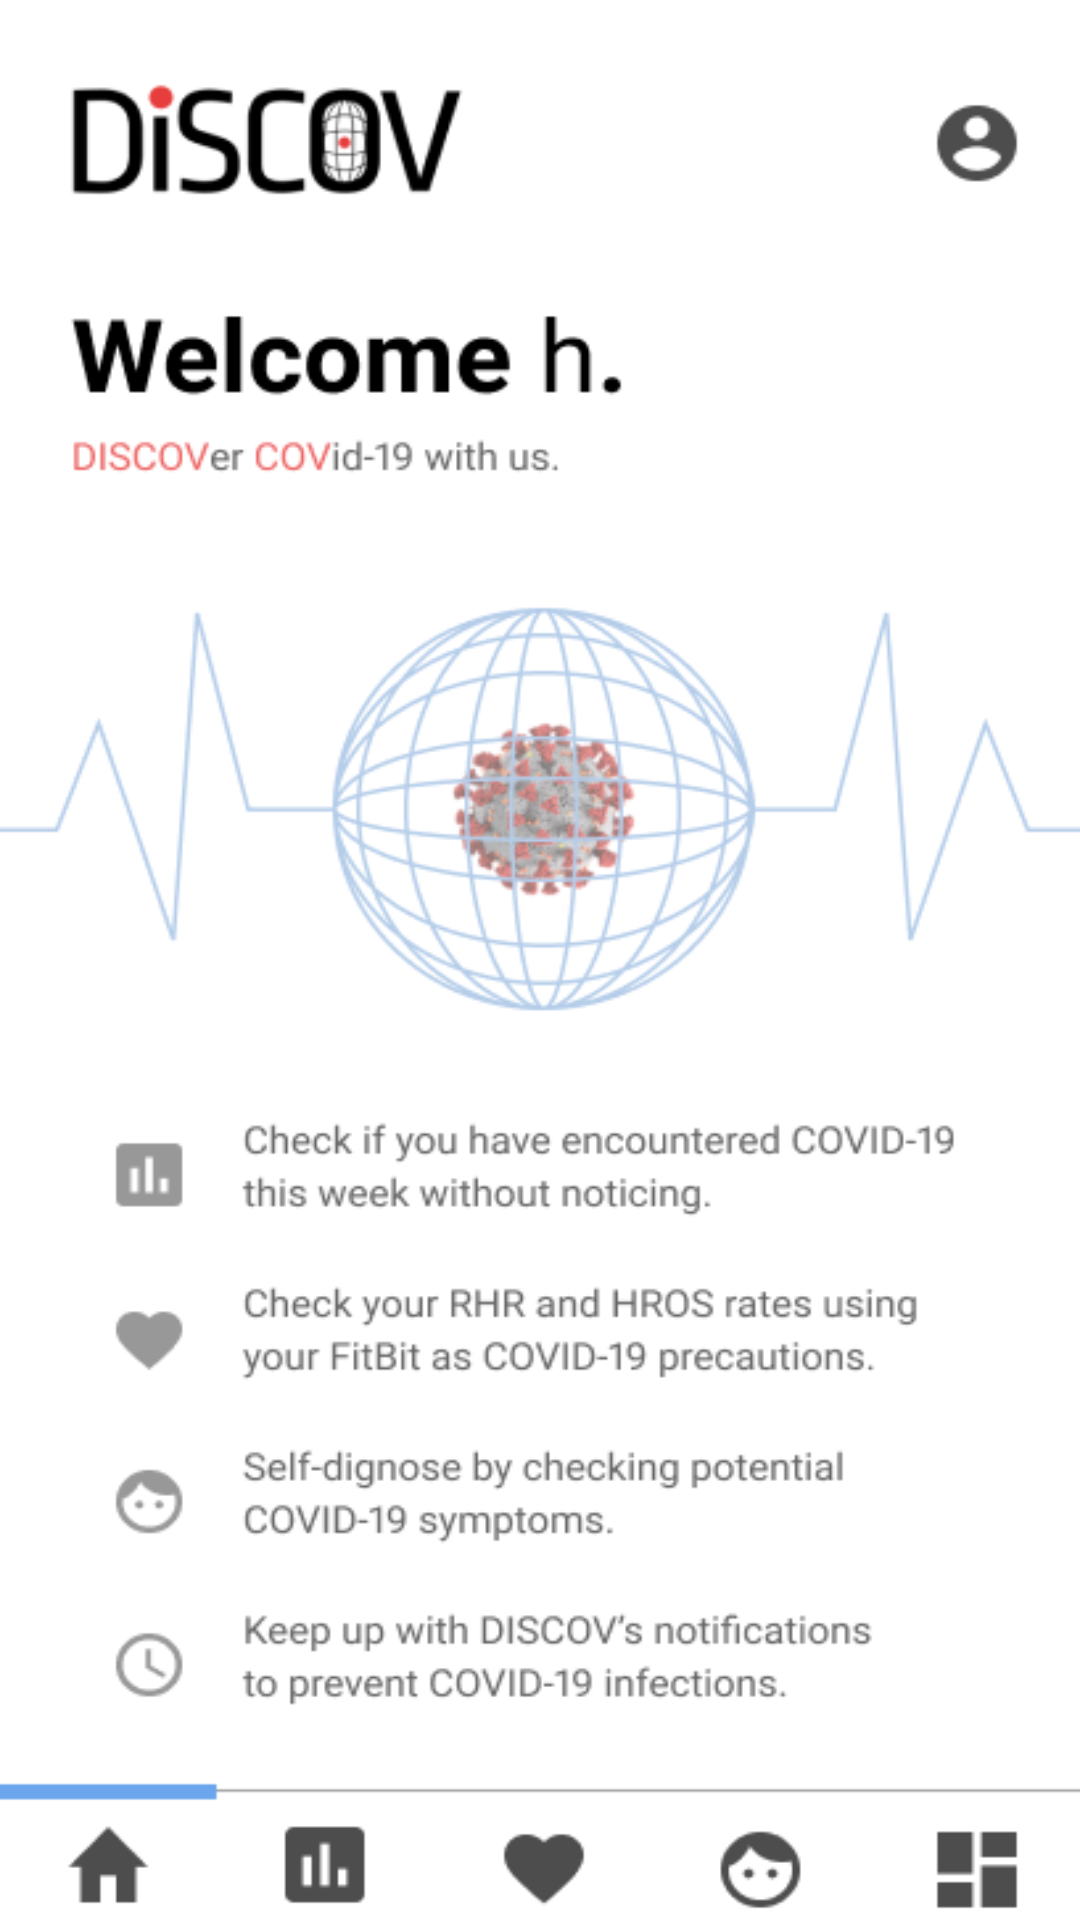

Produce the Android XML layout that renders to this screen, including the resource entries it uses.
<!-- AndroidManifest.xml: application theme Theme.DisCOV -->
<!-- res/layout/activity_home.xml -->
<?xml version="1.0" encoding="utf-8"?>

<androidx.constraintlayout.widget.ConstraintLayout xmlns:android="http://schemas.android.com/apk/res/android"
    xmlns:app="http://schemas.android.com/apk/res-auto"
    xmlns:tools="http://schemas.android.com/tools"
    android:layout_width="match_parent"
    android:layout_height="match_parent"
    android:background="@drawable/home"
    tools:context=".HomeActivity">

    <Button
        android:id="@+id/buttonHome"
        android:layout_width="85dp"
        android:layout_height="60dp"
        android:text=""
        android:background="#00000000"
        app:layout_constraintBottom_toBottomOf="parent"
        app:layout_constraintStart_toStartOf="parent" />
    <Button
        android:id="@+id/buttonGraph"
        android:layout_width="80dp"
        android:layout_height="60dp"
        android:text=""
        android:background="#00000000"
        app:layout_constraintBottom_toBottomOf="parent"
        app:layout_constraintStart_toEndOf="@+id/buttonHome" />
    <Button
        android:id="@+id/buttonHeart"
        android:layout_width="80dp"
        android:layout_height="60dp"
        android:text=""
        android:background="#00000000"
        app:layout_constraintBottom_toBottomOf="parent"
        app:layout_constraintStart_toEndOf="@+id/buttonGraph" />
    <Button
        android:id="@+id/buttonCheck"
        android:layout_width="80dp"
        android:layout_height="60dp"
        android:text=""
        android:background="#00000000"
        app:layout_constraintBottom_toBottomOf="parent"
        app:layout_constraintStart_toEndOf="@+id/buttonHeart" />
    <Button
        android:id="@+id/buttonNoti"
        android:layout_width="80dp"
        android:layout_height="60dp"
        android:text=""
        android:background="#00000000"
        app:layout_constraintBottom_toBottomOf="parent"
        app:layout_constraintStart_toEndOf="@+id/buttonCheck" />
</androidx.constraintlayout.widget.ConstraintLayout>
<!-- resources referenced by this layout -->
<resources>
  <!-- drawable home: png bitmap (drawable, 65905 bytes) -->
  <style name="Theme.DisCOV" parent="Theme.MaterialComponents.DayNight.NoActionBar">
          
          <item name="colorPrimary">#00000000</item>
          <item name="colorPrimaryVariant">#00000000</item>
          <item name="colorOnPrimary">#00000000</item>
          
          <item name="colorSecondary">#5588FF </item>
          <item name="colorSecondaryVariant">#5588FF</item>
          <item name="colorOnSecondary">@color/black</item>
          
          <item name="android:windowFullscreen">true</item>
          <item name="android:statusBarColor" tools:targetApi="l">?attr/colorPrimaryVariant</item>
          
      </style>
  <!-- not gathered from this repository: default colours our renderer supplied (Android Studio template values) -->
  <color name="black">#FF000000</color>
</resources>
